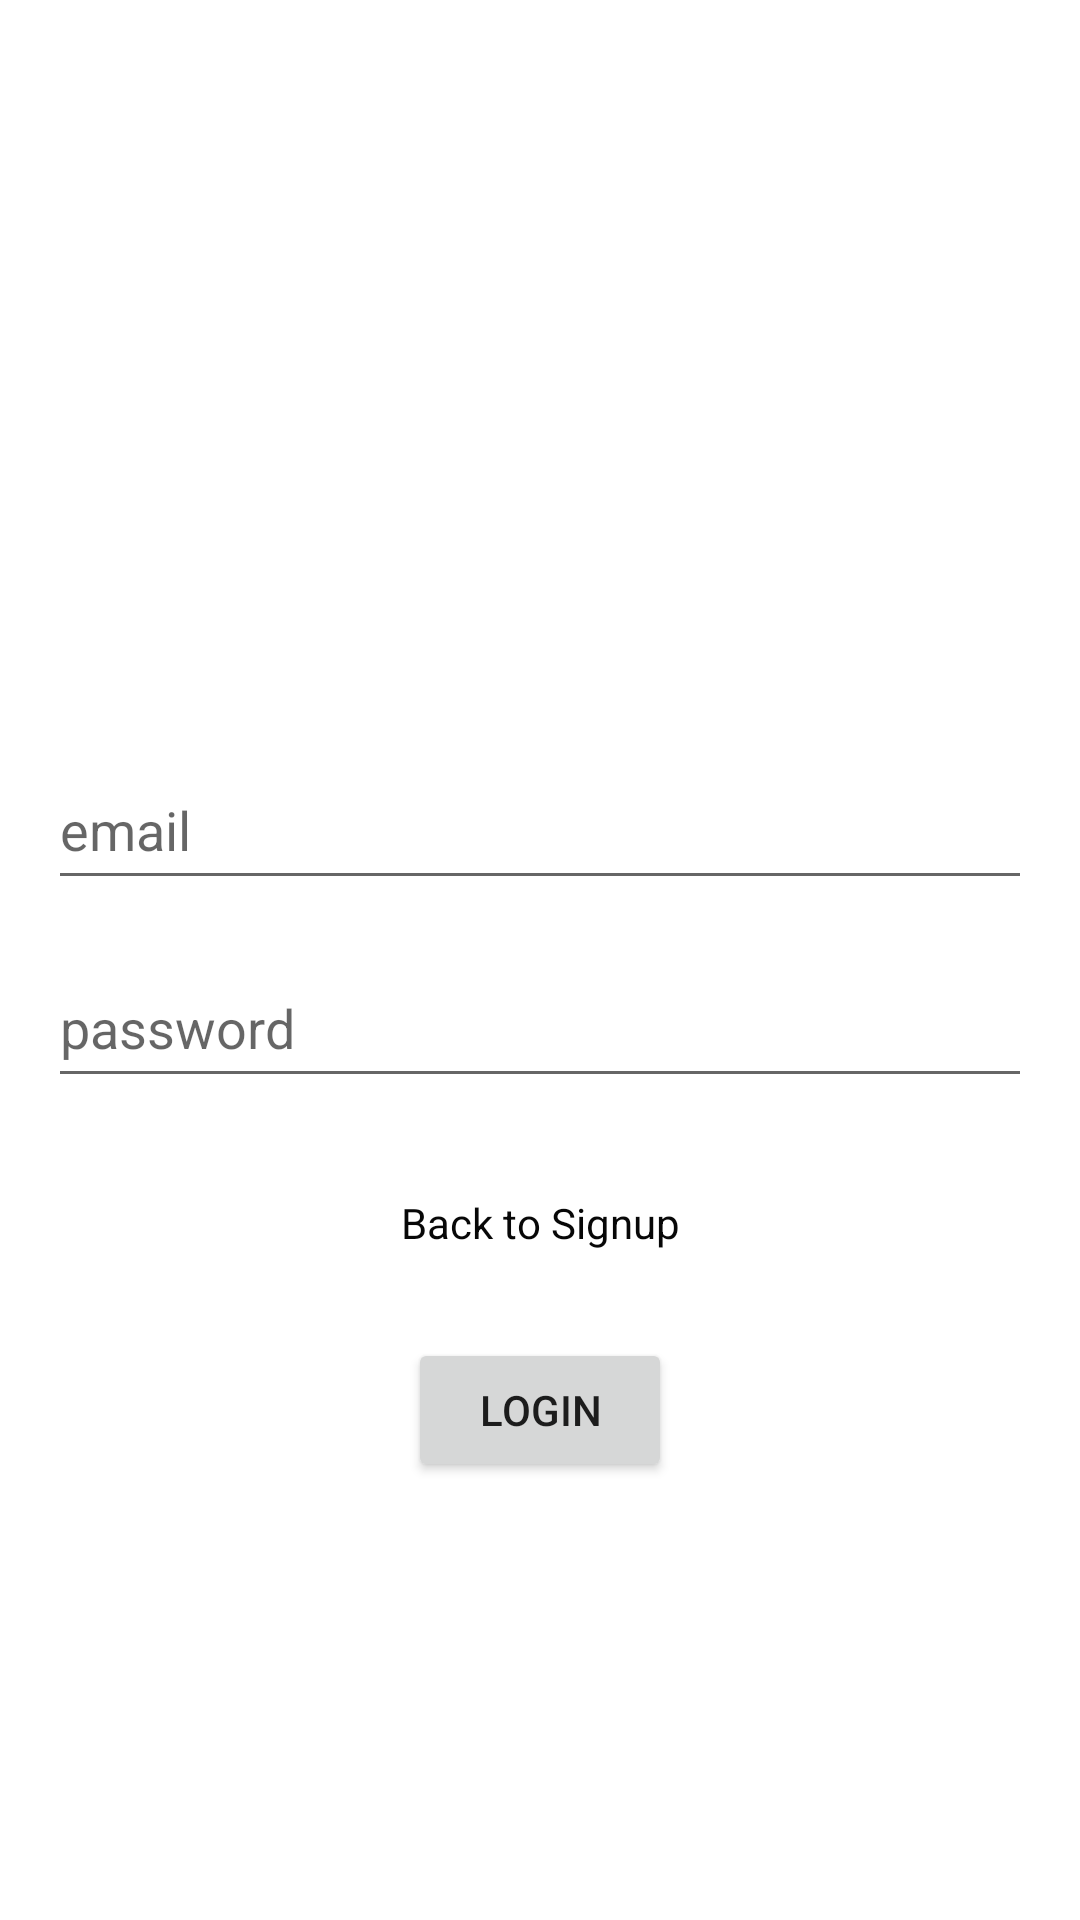

This screen was rendered from an Android layout file. Write that file and the resources it references.
<!-- AndroidManifest.xml: application theme AppTheme -->
<!-- res/layout/activity_login.xml -->
<?xml version="1.0" encoding="utf-8"?>
<androidx.constraintlayout.widget.ConstraintLayout xmlns:android="http://schemas.android.com/apk/res/android"
    xmlns:app="http://schemas.android.com/apk/res-auto"
    xmlns:tools="http://schemas.android.com/tools"
    android:layout_width="match_parent"
    android:layout_height="match_parent"
    tools:context=".register.LoginActivity">

    <EditText
        android:id="@+id/email_login"
        android:layout_width="0dp"
        android:layout_height="50dp"
        android:layout_marginStart="16dp"
        android:layout_marginTop="250dp"
        android:layout_marginEnd="16dp"
        android:ems="10"
        android:hint="email"
        android:inputType="textEmailAddress"
        app:layout_constraintEnd_toEndOf="parent"
        app:layout_constraintStart_toStartOf="parent"
        app:layout_constraintTop_toTopOf="parent" />

    <EditText
        android:id="@+id/password_login"
        android:layout_width="0dp"
        android:layout_height="50dp"
        android:layout_marginTop="16dp"
        android:ems="10"
        android:hint="password"
        android:inputType="textPassword"
        app:layout_constraintEnd_toEndOf="@+id/email_login"
        app:layout_constraintHorizontal_bias="1.0"
        app:layout_constraintStart_toStartOf="@+id/email_login"
        app:layout_constraintTop_toBottomOf="@+id/email_login" />

    <Button
        android:id="@+id/button_login"
        android:layout_width="wrap_content"
        android:layout_height="wrap_content"
        android:layout_marginTop="80dp"
        android:text="login"
        app:layout_constraintEnd_toEndOf="@+id/password_login"
        app:layout_constraintStart_toStartOf="@+id/password_login"
        app:layout_constraintTop_toBottomOf="@+id/password_login" />

    <TextView
        android:id="@+id/back_to_signup_textview"
        android:layout_width="wrap_content"
        android:layout_height="wrap_content"
        android:layout_marginTop="32dp"
        android:text="Back to Signup"
        android:textColor="#070707"
        app:layout_constraintEnd_toEndOf="@+id/password_login"
        app:layout_constraintStart_toStartOf="@+id/password_login"
        app:layout_constraintTop_toBottomOf="@+id/password_login" />
</androidx.constraintlayout.widget.ConstraintLayout>
<!-- resources referenced by this layout -->
<resources>
  <style name="AppTheme" parent="Theme.MaterialComponents.Light.DarkActionBar">
          
          <item name="colorPrimary">#26c6da</item>
          <item name="colorPrimaryVariant">#009688</item>
          <item name="colorOnPrimary">#000000</item>
          <item name="colorSecondary">#00acc1</item>
          <item name="colorSecondaryVariant">#00acc1</item>
          <item name="colorOnSecondary">#000000</item>
          <item name="colorError">#F44336</item>
          <item name="colorOnError">#000000</item>
          <item name="colorSurface">#000000</item>
          <item name="colorOnSurface">#000000</item>
          <item name="android:windowAnimationStyle">@style/WindowAnimationTransition</item>
          <item name="android:windowContentTransitions">true</item>
      </style>
  <style name="WindowAnimationTransition">
          <item name="android:windowEnterAnimation">@android:anim/fade_in</item>
          <item name="android:windowExitAnimation">@android:anim/fade_out</item>
      </style>
</resources>
